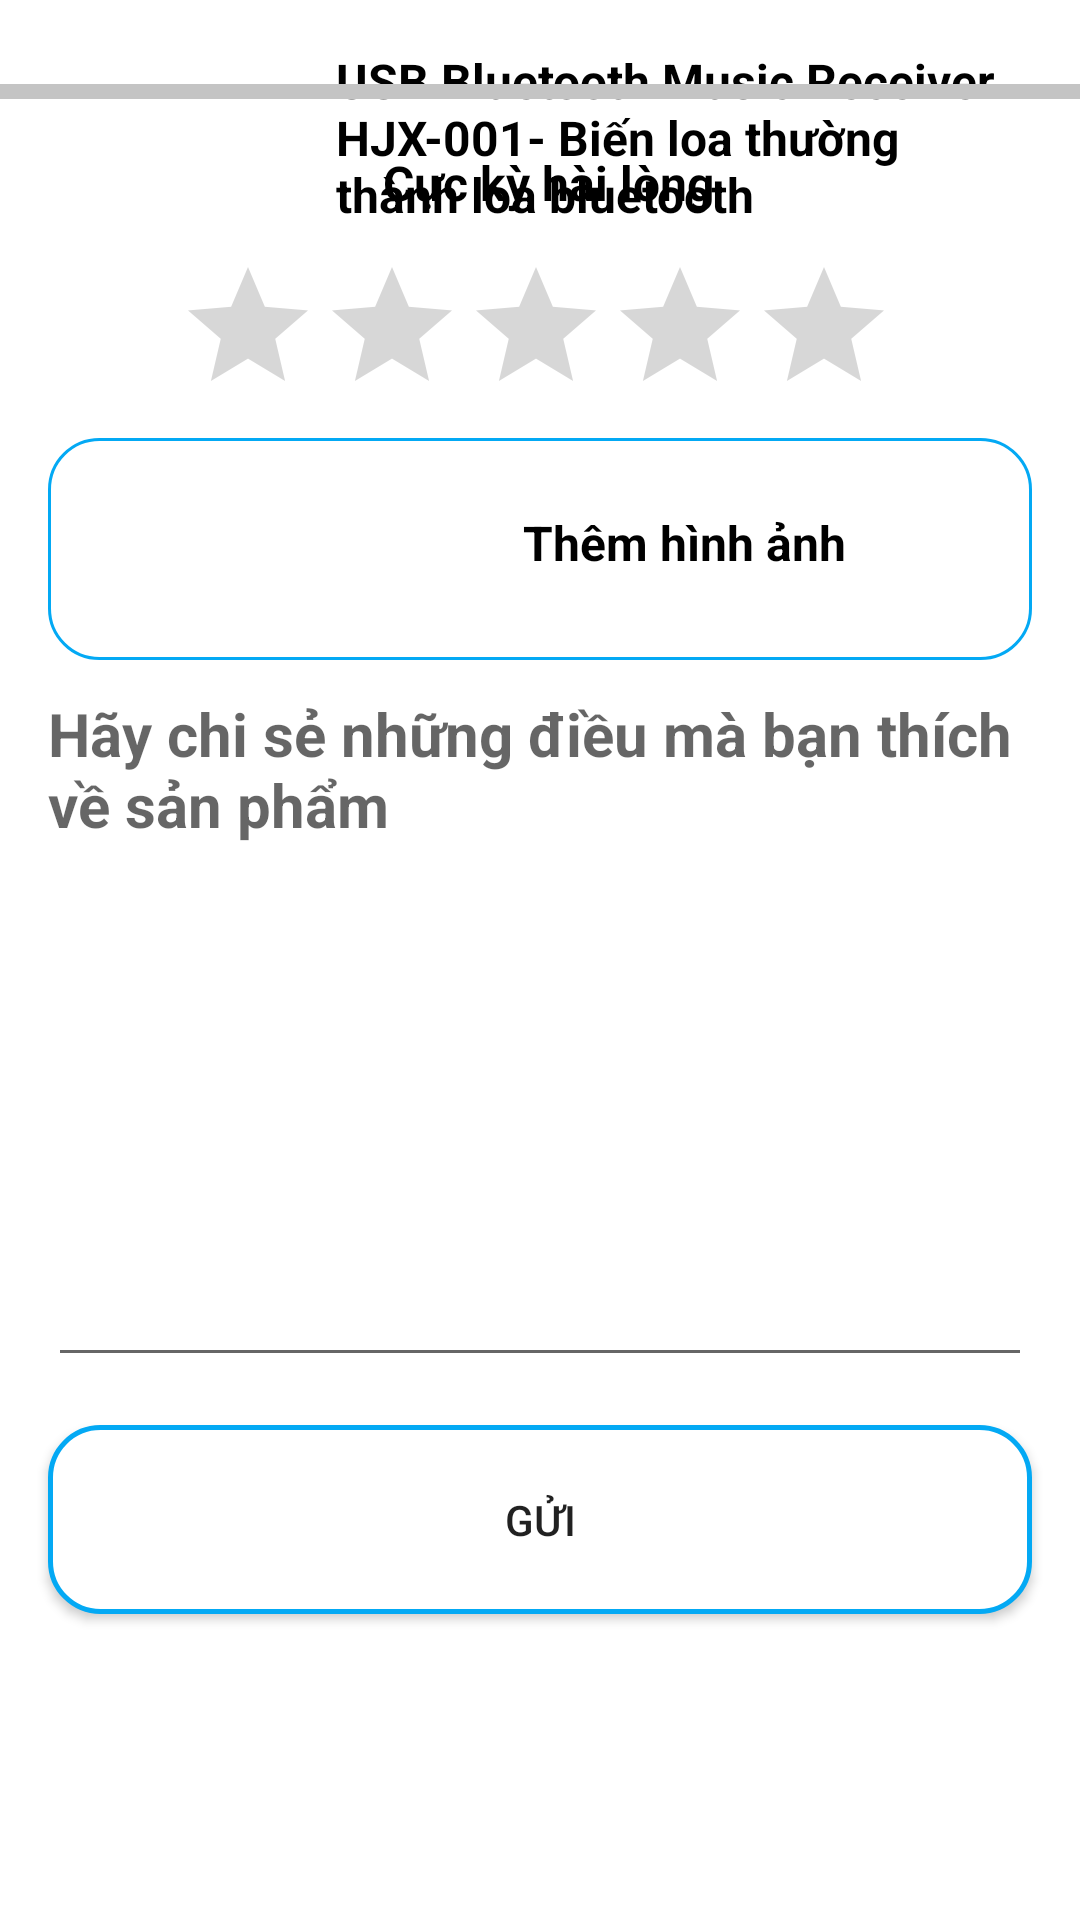

Reconstruct the res/layout file that produces this screen, plus the resources it refers to.
<!-- AndroidManifest.xml: application theme Theme.Lab2_18089811_MaiKienCuong -->
<!-- res/layout/activity_main2b.xml -->
<?xml version="1.0" encoding="utf-8"?>
<androidx.constraintlayout.widget.ConstraintLayout xmlns:android="http://schemas.android.com/apk/res/android"
    xmlns:app="http://schemas.android.com/apk/res-auto"
    xmlns:tools="http://schemas.android.com/tools"
    android:layout_width="match_parent"
    android:layout_height="match_parent"
    tools:context=".MainActivity">

    <ImageView
        android:id="@+id/imageView"
        android:layout_width="70dp"
        android:layout_height="0dp"
        android:layout_marginStart="16dp"
        android:layout_marginLeft="16dp"
        android:layout_marginTop="16dp"
        app:layout_constraintStart_toStartOf="parent"
        app:layout_constraintTop_toTopOf="parent"
        app:srcCompat="@drawable/ic_usb_1" />

    <TextView
        android:id="@+id/textView4"
        android:layout_width="0dp"
        android:layout_height="68dp"
        android:layout_marginStart="26dp"
        android:layout_marginLeft="26dp"
        android:layout_marginTop="16dp"
        android:layout_marginEnd="16dp"
        android:layout_marginRight="16dp"
        android:text="USB Bluetooth Music Receiver HJX-001- Biến loa thường thành loa bluetooth"
        android:textColor="@color/black"
        android:textSize="16sp"
        android:textStyle="bold"
        app:layout_constraintEnd_toEndOf="parent"
        app:layout_constraintStart_toEndOf="@+id/imageView"
        app:layout_constraintTop_toTopOf="parent" />

    <TextView
        android:id="@+id/textView2"
        android:layout_width="274dp"
        android:layout_height="40dp"
        android:layout_marginStart="64dp"
        android:layout_marginLeft="64dp"
        android:layout_marginTop="8dp"
        android:layout_marginEnd="64dp"
        android:layout_marginRight="64dp"
        android:gravity="center"
        android:text="Cực kỳ hài lòng"
        android:textColor="@color/black"
        android:textSize="16sp"
        android:textStyle="bold"
        app:layout_constraintEnd_toEndOf="parent"
        app:layout_constraintHorizontal_bias="0.444"
        app:layout_constraintStart_toStartOf="parent"
        app:layout_constraintTop_toBottomOf="@+id/view" />

    <RatingBar
        android:id="@+id/ratingBar"
        android:layout_width="243dp"
        android:layout_height="49dp"
        android:layout_marginStart="32dp"
        android:layout_marginLeft="32dp"
        android:layout_marginTop="4dp"
        android:layout_marginEnd="32dp"
        android:layout_marginRight="32dp"

        android:background="#FFFFFF"
        android:numStars="5"
        android:stepSize="1"
        app:layout_constraintEnd_toEndOf="parent"
        app:layout_constraintStart_toStartOf="parent"
        app:layout_constraintTop_toBottomOf="@+id/textView2" />

    <Button
        android:id="@+id/button"
        android:layout_width="0dp"
        android:layout_height="63dp"
        android:layout_marginStart="16dp"
        android:layout_marginLeft="16dp"
        android:layout_marginTop="16dp"
        android:layout_marginEnd="16dp"
        android:layout_marginRight="16dp"
        android:background="@drawable/bgbutton"
        android:text="Gửi"
        app:layout_constraintEnd_toEndOf="parent"
        app:layout_constraintHorizontal_bias="0.0"
        app:layout_constraintStart_toStartOf="parent"
        app:layout_constraintTop_toBottomOf="@+id/editTextTextMultiLine" />

    <EditText
        android:id="@+id/editTextTextMultiLine"
        android:layout_width="0dp"
        android:layout_height="228dp"
        android:layout_marginStart="16dp"
        android:layout_marginLeft="16dp"
        android:layout_marginTop="11dp"
        android:layout_marginEnd="16dp"
        android:layout_marginRight="16dp"
        android:ems="10"
        android:gravity="start|top"
        android:hint="Hãy chi sẻ những điều mà bạn thích về sản phẩm"
        android:inputType="textMultiLine"
        android:paddingLeft="0dp"
        android:paddingTop="0dp"
        android:paddingRight="0dp"
        android:paddingBottom="0dp"
        android:textSize="20sp"
        android:textStyle="bold"
        app:layout_constraintEnd_toEndOf="parent"
        app:layout_constraintStart_toStartOf="parent"
        app:layout_constraintTop_toBottomOf="@+id/view2" />

    <View
        android:id="@+id/view"
        android:layout_width="0dp"
        android:layout_height="5dp"
        android:layout_marginTop="12dp"
        android:background="#c4c4c4"
        app:layout_constraintEnd_toEndOf="parent"
        app:layout_constraintHorizontal_bias="0.0"
        app:layout_constraintStart_toStartOf="parent"
        app:layout_constraintTop_toBottomOf="@+id/imageView" />

    <View
        android:id="@+id/view2"
        android:layout_width="0dp"
        android:layout_height="74dp"
        android:layout_marginStart="16dp"
        android:layout_marginLeft="16dp"
        android:layout_marginTop="12dp"
        android:layout_marginEnd="16dp"
        android:layout_marginRight="16dp"
        android:background="@drawable/bg"
        app:layout_constraintEnd_toEndOf="parent"
        app:layout_constraintHorizontal_bias="0.0"
        app:layout_constraintStart_toStartOf="parent"
        app:layout_constraintTop_toBottomOf="@+id/ratingBar" />

    <ImageView
        android:id="@+id/imageView2"
        android:layout_width="60dp"
        android:layout_height="50dp"
        android:layout_marginStart="48dp"
        android:layout_marginLeft="48dp"
        android:layout_marginTop="10dp"
        app:layout_constraintStart_toStartOf="@+id/view2"
        app:layout_constraintTop_toTopOf="@+id/view2"
        app:srcCompat="@drawable/ic_camera_1" />

    <TextView
        android:id="@+id/textView3"
        android:layout_width="186dp"
        android:layout_height="44dp"
        android:layout_marginStart="11dp"
        android:layout_marginLeft="11dp"
        android:gravity="center"
        android:text="Thêm hình ảnh"
        android:textColor="@color/black"
        android:textSize="16sp"
        android:textStyle="bold"
        app:layout_constraintBottom_toBottomOf="@+id/imageView2"
        app:layout_constraintStart_toEndOf="@+id/imageView2"
        app:layout_constraintTop_toTopOf="@+id/imageView2"
        app:layout_constraintVertical_bias="0.473" />

</androidx.constraintlayout.widget.ConstraintLayout>
<!-- resources referenced by this layout -->
<resources>
  <color name="black">#FF000000</color>
  <!-- drawable bg (drawable) -->
  <?xml version="1.0" encoding="utf-8"?>
  <shape xmlns:android="http://schemas.android.com/apk/res/android"   >
  
      <solid android:color="@color/white"></solid>
      <corners android:radius="50px"></corners>
      <stroke android:color="@color/purple_200" android:width="3px"></stroke>
  </shape>
  <!-- drawable bgbutton (drawable) -->
  <?xml version="1.0" encoding="utf-8"?>
  <shape xmlns:android="http://schemas.android.com/apk/res/android"    >
  <solid android:color="@color/white"></solid>
      <stroke android:width="5px" android:color="@color/purple_700"></stroke>
      <corners android:radius="50px"></corners>
  </shape>
  <style name="Theme.Lab2_18089811_MaiKienCuong" parent="Theme.MaterialComponents.DayNight.DarkActionBar">
          
          <item name="colorPrimary">@color/purple_500</item>
          <item name="colorPrimaryVariant">@color/purple_700</item>
          <item name="colorOnPrimary">@color/white</item>
          
          <item name="colorSecondary">@color/teal_200</item>
          <item name="colorSecondaryVariant">@color/teal_700</item>
          <item name="colorOnSecondary">@color/black</item>
          
          <item name="android:statusBarColor" tools:targetApi="l">?attr/colorPrimaryVariant</item>
          
      </style>
  <color name="white">#FFFFFFFF</color>
  <color name="purple_200">#03A9F4</color>
  <color name="purple_700">#03A9F4</color>
  <color name="purple_500">#03A9F4</color>
  <color name="teal_200">#FFEB3B</color>
  <color name="teal_700">#FF018786</color>
</resources>
